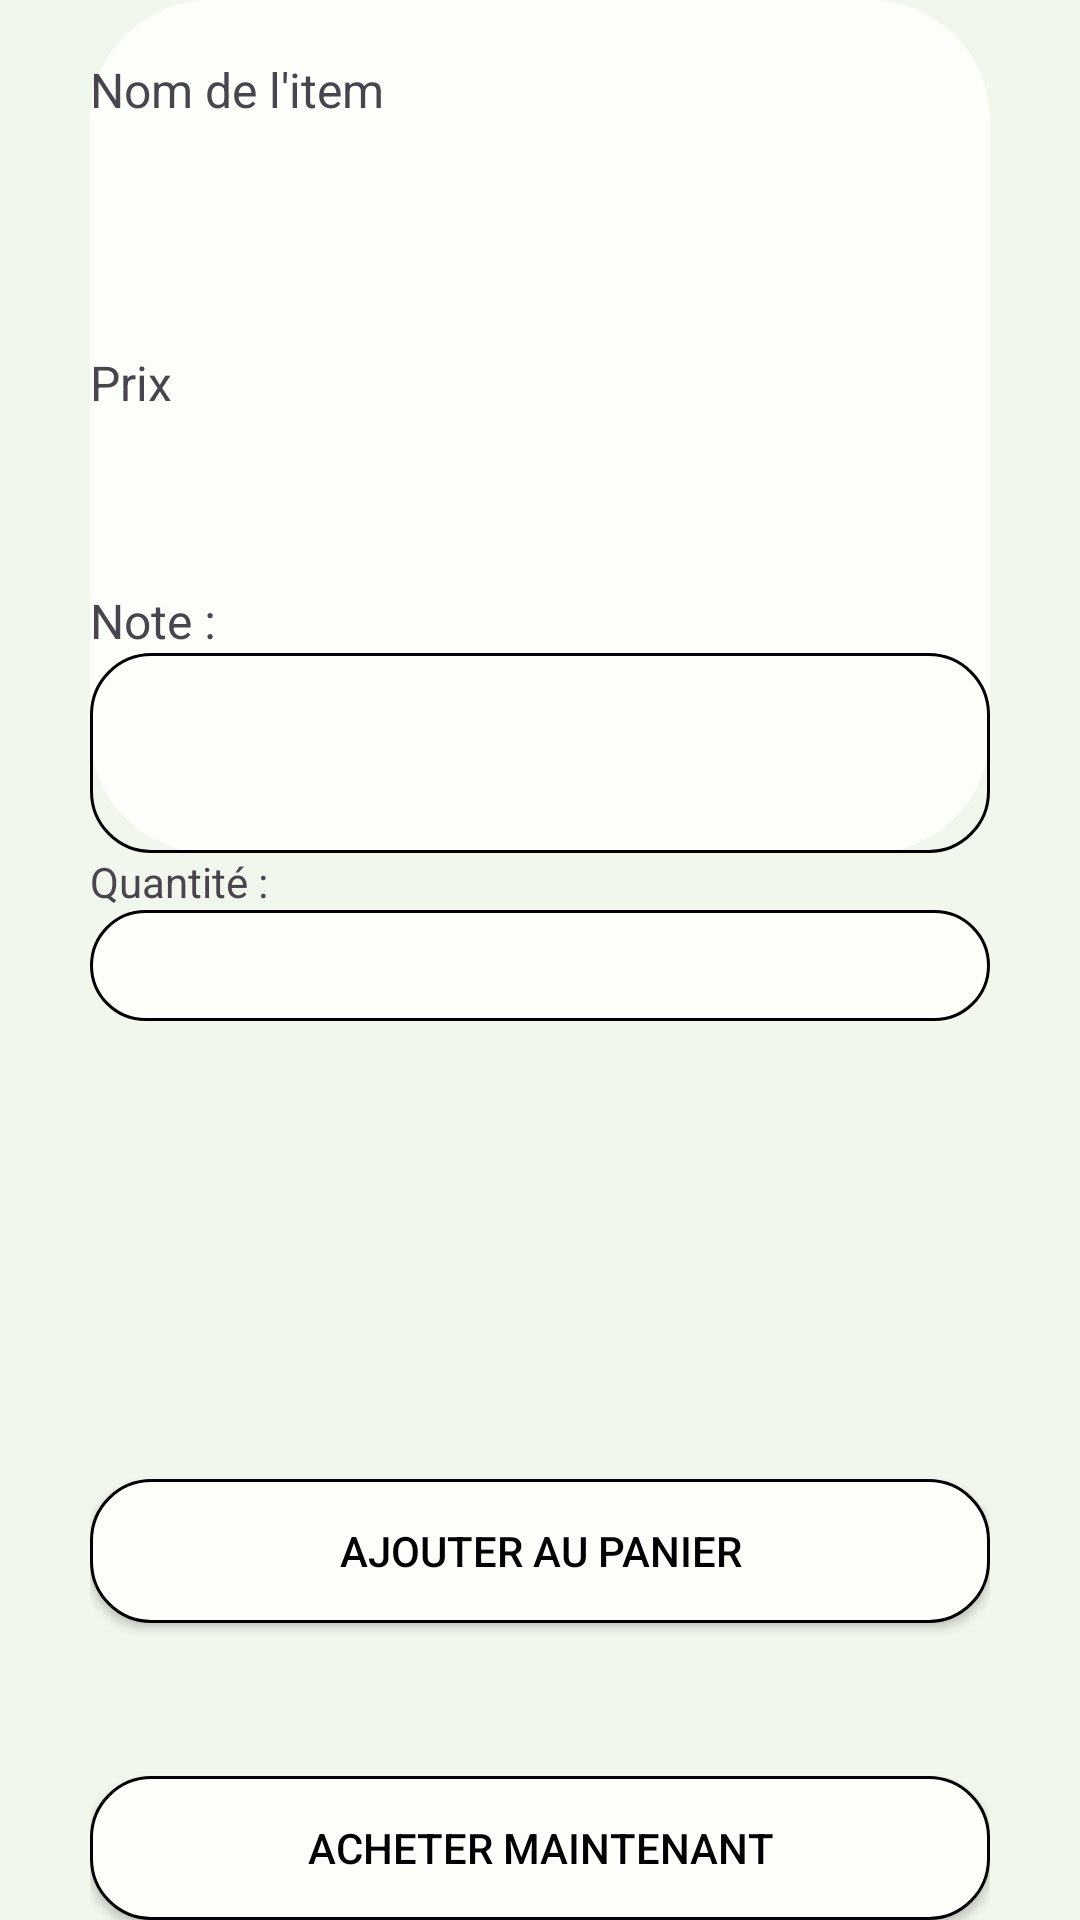

Reconstruct the res/layout file that produces this screen, plus the resources it refers to.
<!-- AndroidManifest.xml: application theme Theme.Zootopia_mobile -->
<!-- res/layout/activity_detail_billet.xml -->
<?xml version="1.0" encoding="utf-8"?>
<LinearLayout xmlns:android="http://schemas.android.com/apk/res/android"
    xmlns:app="http://schemas.android.com/apk/res-auto"
    xmlns:tools="http://schemas.android.com/tools"
    android:id="@+id/main"
    android:layout_width="match_parent"
    android:layout_height="match_parent"
    android:background="#F1F7ED"
    android:gravity="center_horizontal"
    android:orientation="horizontal"
    tools:context=".magasin.DetailBillet">

    <Space
        android:layout_width="wrap_content"
        android:layout_height="wrap_content"
        android:layout_weight="1" />

    <LinearLayout
        android:layout_width="wrap_content"
        android:layout_height="match_parent"
        android:layout_weight="3"
        android:gravity="center_horizontal"
        android:orientation="vertical">

        <LinearLayout
            android:id="@+id/detail_reservation"
            android:layout_width="match_parent"
            android:layout_height="wrap_content"
            android:layout_weight="3"
            android:background="@drawable/detail"
            android:gravity="center"
            android:orientation="vertical">

            <LinearLayout
                android:layout_width="match_parent"
                android:layout_height="wrap_content"
                android:layout_weight="3"
                android:orientation="horizontal">

                <LinearLayout
                    android:layout_width="match_parent"
                    android:layout_height="match_parent"
                    android:layout_weight="1"
                    android:orientation="vertical">

                    <TextView
                        android:id="@+id/label_nom"
                        android:layout_width="match_parent"
                        android:layout_height="wrap_content"
                        android:layout_weight="1"
                        android:gravity="center_vertical"
                        android:text="Nom de l'item"
                        android:textSize="16sp" />

                    <Space
                        android:layout_width="match_parent"
                        android:layout_height="wrap_content"
                        android:layout_weight="1" />

                    <TextView
                        android:id="@+id/label_prix"
                        android:layout_width="match_parent"
                        android:layout_height="wrap_content"
                        android:layout_weight="1"
                        android:gravity="center_vertical"
                        android:text="Prix"
                        android:textSize="16sp" />

                    <Space
                        android:layout_width="match_parent"
                        android:layout_height="wrap_content"
                        android:layout_weight="1" />

                </LinearLayout>

                <LinearLayout
                    android:layout_width="match_parent"
                    android:layout_height="match_parent"
                    android:layout_weight="1"
                    android:orientation="vertical">

                    <TextView
                        android:id="@+id/nom"
                        android:layout_width="match_parent"
                        android:layout_height="wrap_content"
                        android:layout_weight="1"
                        android:textAlignment="textEnd"
                        android:textSize="16sp" />

                    <Space
                        android:layout_width="match_parent"
                        android:layout_height="wrap_content"
                        android:layout_weight="1" />

                    <TextView
                        android:id="@+id/prix"
                        android:layout_width="match_parent"
                        android:layout_height="wrap_content"
                        android:layout_weight="1"
                        android:textAlignment="textEnd"
                        android:textSize="16sp" />

                    <Space
                        android:layout_width="match_parent"
                        android:layout_height="wrap_content"
                        android:layout_weight="1" />

                </LinearLayout>

            </LinearLayout>

            <TextView
                android:id="@+id/label_note"
                android:layout_width="match_parent"
                android:layout_height="wrap_content"
                android:layout_weight="0"
                android:text="Note :"
                android:textSize="16sp" />

            <EditText
                android:id="@+id/note"
                android:layout_width="match_parent"
                android:layout_height="wrap_content"
                android:layout_weight="0"
                android:background="@drawable/rounded_border"
                android:ems="10"
                android:inputType="text"
                android:minHeight="200px"
                android:textSize="16sp" />

        </LinearLayout>

        <TextView
            android:id="@+id/label_quantity"
            android:layout_width="match_parent"
            android:layout_height="wrap_content"
            android:text="Quantité :" />

        <EditText
            android:id="@+id/quantity"
            android:layout_width="match_parent"
            android:layout_height="wrap_content"
            android:layout_weight=".25"
            android:background="@drawable/white_rounded_border"
            android:ems="10"
            android:inputType="text" />

        <Space
            android:layout_width="match_parent"
            android:layout_height="wrap_content"
            android:layout_weight="3" />

        <androidx.appcompat.widget.AppCompatButton
            android:id="@+id/ajouter"
            android:layout_width="match_parent"
            android:layout_height="wrap_content"
            android:layout_weight="0"
            android:background="@drawable/white_rounded_border"
            android:text="Ajouter au panier"
            android:textColor="@color/black" />

        <Space
            android:layout_width="match_parent"
            android:layout_height="wrap_content"
            android:layout_weight="1" />

        <androidx.appcompat.widget.AppCompatButton
            android:id="@+id/acheter"
            android:layout_width="match_parent"
            android:layout_height="wrap_content"
            android:layout_weight="0"
            android:background="@drawable/white_rounded_border"
            android:text="Acheter maintenant"
            android:textColor="@color/black" />
    </LinearLayout>

    <Space
        android:layout_width="wrap_content"
        android:layout_height="wrap_content"
        android:layout_weight="1" />

</LinearLayout>
<!-- resources referenced by this layout -->
<resources>
  <color name="black">#FF000000</color>
  <!-- drawable detail (drawable) -->
  <?xml version="1.0" encoding="utf-8"?>
  <shape xmlns:android="http://schemas.android.com/apk/res/android">
      <solid android:color="#FCFFFA"></solid>
      <corners android:radius="40sp"></corners>
  </shape>
  <!-- drawable rounded_border (drawable) -->
  <shape xmlns:android="http://schemas.android.com/apk/res/android">
      <stroke
          android:width="1dp"
          android:color="@color/black" />
      <corners android:radius="20sp" />
  </shape>
  <!-- drawable white_rounded_border (drawable) -->
  <?xml version="1.0" encoding="utf-8"?>
  <shape xmlns:android="http://schemas.android.com/apk/res/android">
      <stroke
          android:width="1dp"
          android:color="@color/black" />
      <corners android:radius="20sp"></corners>
      <solid android:color="#FCFFFA"></solid>
  </shape>
  <style name="Theme.Zootopia_mobile" parent="Base.Theme.Zootopia_mobile" />
  <style name="Base.Theme.Zootopia_mobile" parent="Theme.Material3.DayNight.NoActionBar">
          
          
      </style>
</resources>
